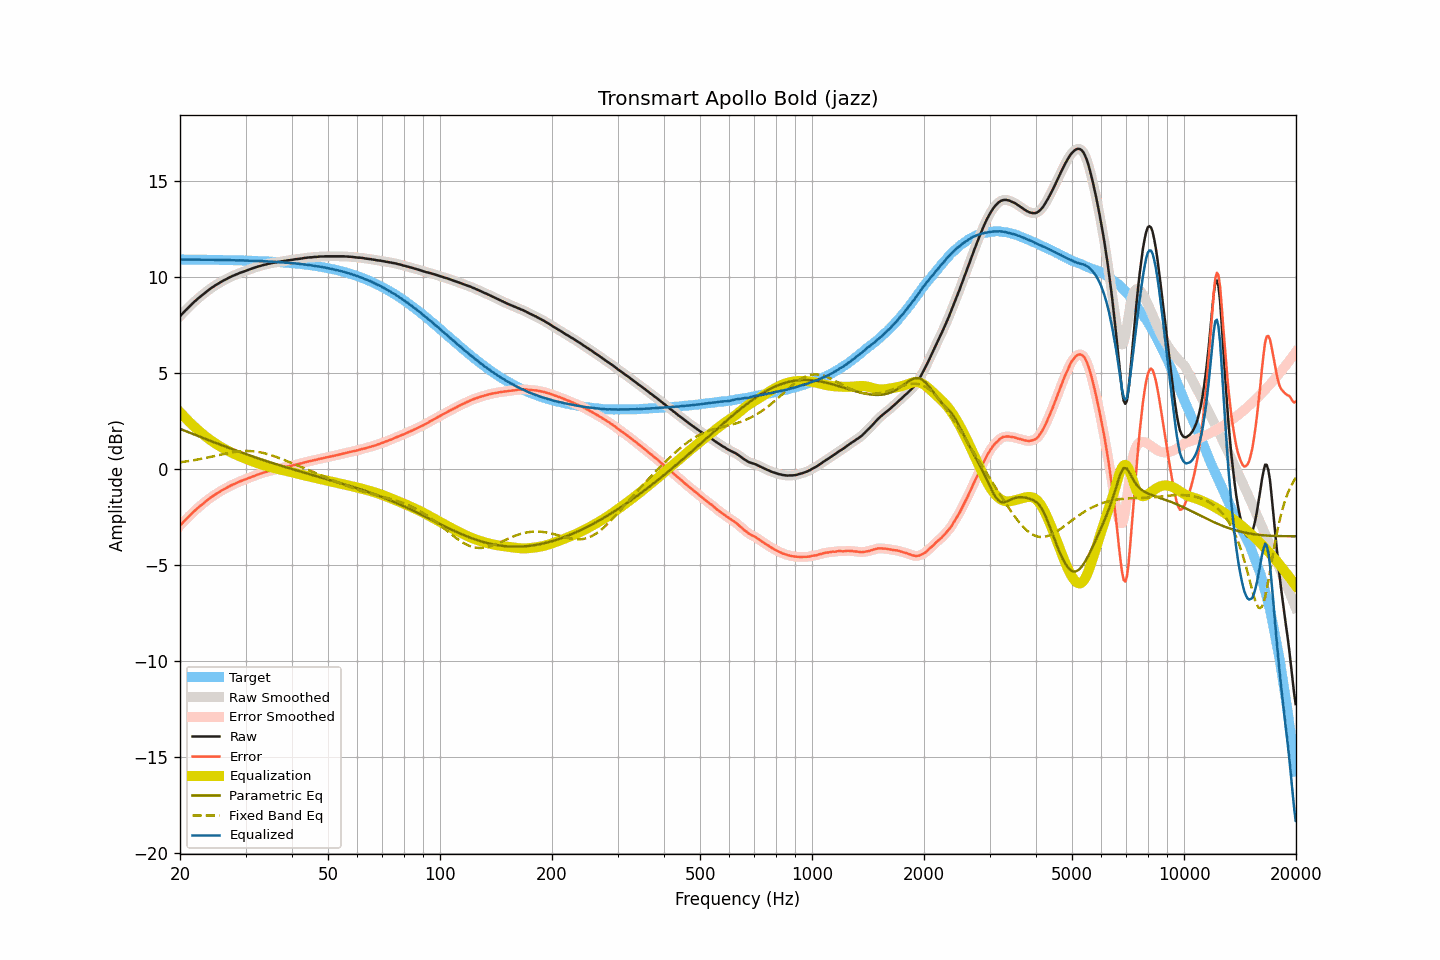

The file beside this chart, header and first rows:
frequency, raw, smoothed, error, error_smoothed, equalization, parametric_eq, fixed_band_eq, equalized_raw, equalized_smoothed, target
20.00, 7.95, 7.95, -2.96, -2.96, 2.96, 2.09, 0.34, 10.91, 10.91, 10.91
20.20, 8.04, 8.04, -2.87, -2.86, 2.86, 2.05, 0.36, 10.91, 10.91, 10.91
20.40, 8.13, 8.13, -2.77, -2.77, 2.77, 2.02, 0.37, 10.91, 10.91, 10.91
20.61, 8.22, 8.22, -2.69, -2.69, 2.69, 1.99, 0.38, 10.91, 10.91, 10.91
20.81, 8.30, 8.31, -2.60, -2.60, 2.60, 1.95, 0.39, 10.90, 10.91, 10.91
21.02, 8.39, 8.39, -2.51, -2.52, 2.51, 1.92, 0.41, 10.91, 10.91, 10.91
21.23, 8.47, 8.47, -2.43, -2.43, 2.43, 1.89, 0.42, 10.90, 10.90, 10.90
21.44, 8.55, 8.55, -2.35, -2.35, 2.35, 1.85, 0.43, 10.90, 10.90, 10.90
21.66, 8.63, 8.63, -2.27, -2.27, 2.27, 1.82, 0.45, 10.90, 10.90, 10.90
21.87, 8.71, 8.71, -2.19, -2.19, 2.19, 1.79, 0.46, 10.91, 10.90, 10.90
22.09, 8.78, 8.79, -2.12, -2.11, 2.12, 1.75, 0.48, 10.90, 10.90, 10.90
22.31, 8.86, 8.86, -2.04, -2.04, 2.04, 1.72, 0.49, 10.90, 10.90, 10.90
22.54, 8.93, 8.93, -1.97, -1.97, 1.97, 1.69, 0.51, 10.90, 10.90, 10.90
22.76, 9.00, 9.00, -1.90, -1.89, 1.89, 1.66, 0.52, 10.90, 10.90, 10.90
22.99, 9.07, 9.07, -1.83, -1.83, 1.82, 1.62, 0.54, 10.90, 10.90, 10.90
23.22, 9.14, 9.14, -1.75, -1.76, 1.76, 1.59, 0.56, 10.90, 10.90, 10.90
23.45, 9.20, 9.21, -1.69, -1.69, 1.69, 1.56, 0.57, 10.89, 10.90, 10.90
23.69, 9.27, 9.27, -1.62, -1.62, 1.62, 1.52, 0.59, 10.90, 10.89, 10.89
23.92, 9.33, 9.33, -1.56, -1.56, 1.56, 1.49, 0.61, 10.89, 10.89, 10.89
24.16, 9.39, 9.39, -1.50, -1.50, 1.50, 1.46, 0.63, 10.89, 10.89, 10.89
24.40, 9.45, 9.45, -1.44, -1.44, 1.44, 1.43, 0.64, 10.89, 10.89, 10.89
24.65, 9.50, 9.51, -1.39, -1.38, 1.38, 1.39, 0.66, 10.89, 10.89, 10.89
24.89, 9.56, 9.56, -1.33, -1.33, 1.33, 1.36, 0.68, 10.89, 10.89, 10.89
25.14, 9.61, 9.61, -1.27, -1.27, 1.27, 1.33, 0.70, 10.89, 10.89, 10.89
25.39, 9.66, 9.66, -1.22, -1.22, 1.22, 1.30, 0.72, 10.88, 10.89, 10.89
25.65, 9.71, 9.71, -1.17, -1.17, 1.17, 1.27, 0.74, 10.88, 10.88, 10.88
25.91, 9.76, 9.76, -1.12, -1.12, 1.12, 1.23, 0.76, 10.88, 10.88, 10.88
26.16, 9.81, 9.81, -1.07, -1.07, 1.07, 1.20, 0.77, 10.89, 10.88, 10.88
26.43, 9.85, 9.85, -1.03, -1.03, 1.03, 1.17, 0.79, 10.88, 10.88, 10.88
26.69, 9.89, 9.90, -0.99, -0.98, 0.98, 1.14, 0.81, 10.87, 10.88, 10.88
26.96, 9.94, 9.94, -0.93, -0.94, 0.94, 1.11, 0.83, 10.88, 10.87, 10.88
27.23, 9.98, 9.98, -0.89, -0.89, 0.89, 1.08, 0.84, 10.88, 10.88, 10.87
27.50, 10.02, 10.02, -0.85, -0.85, 0.85, 1.05, 0.86, 10.87, 10.87, 10.87
27.77, 10.06, 10.06, -0.81, -0.81, 0.81, 1.02, 0.87, 10.87, 10.87, 10.87
28.05, 10.09, 10.10, -0.78, -0.77, 0.77, 0.98, 0.88, 10.86, 10.87, 10.87
28.33, 10.13, 10.13, -0.73, -0.74, 0.73, 0.95, 0.89, 10.87, 10.87, 10.87
28.62, 10.16, 10.17, -0.70, -0.70, 0.70, 0.92, 0.91, 10.86, 10.86, 10.86
28.90, 10.20, 10.20, -0.66, -0.66, 0.66, 0.89, 0.91, 10.87, 10.86, 10.86
29.19, 10.23, 10.23, -0.63, -0.63, 0.63, 0.86, 0.92, 10.86, 10.86, 10.86
29.48, 10.26, 10.26, -0.59, -0.59, 0.60, 0.83, 0.93, 10.86, 10.86, 10.86
29.78, 10.29, 10.29, -0.56, -0.56, 0.56, 0.80, 0.93, 10.85, 10.85, 10.85
30.08, 10.32, 10.32, -0.53, -0.53, 0.53, 0.77, 0.93, 10.85, 10.85, 10.85
30.38, 10.35, 10.35, -0.50, -0.50, 0.50, 0.74, 0.93, 10.85, 10.85, 10.85
30.68, 10.38, 10.38, -0.46, -0.46, 0.46, 0.72, 0.93, 10.85, 10.84, 10.85
30.99, 10.41, 10.41, -0.43, -0.43, 0.43, 0.69, 0.93, 10.84, 10.84, 10.84
31.30, 10.44, 10.44, -0.40, -0.40, 0.40, 0.66, 0.92, 10.84, 10.84, 10.84
31.61, 10.47, 10.47, -0.37, -0.37, 0.37, 0.63, 0.92, 10.84, 10.84, 10.84
31.93, 10.50, 10.50, -0.33, -0.33, 0.34, 0.60, 0.91, 10.84, 10.84, 10.83
32.24, 10.52, 10.53, -0.31, -0.31, 0.31, 0.57, 0.89, 10.83, 10.83, 10.83
32.57, 10.55, 10.55, -0.28, -0.28, 0.28, 0.54, 0.88, 10.83, 10.83, 10.83
32.89, 10.57, 10.58, -0.25, -0.25, 0.25, 0.51, 0.86, 10.82, 10.82, 10.82
33.22, 10.60, 10.60, -0.22, -0.22, 0.22, 0.49, 0.85, 10.82, 10.82, 10.82
33.55, 10.62, 10.62, -0.19, -0.19, 0.19, 0.46, 0.83, 10.82, 10.82, 10.82
33.89, 10.64, 10.64, -0.17, -0.17, 0.17, 0.43, 0.81, 10.81, 10.81, 10.81
34.23, 10.66, 10.66, -0.15, -0.15, 0.14, 0.40, 0.78, 10.81, 10.81, 10.81
34.57, 10.68, 10.68, -0.12, -0.12, 0.12, 0.38, 0.76, 10.80, 10.80, 10.80
34.92, 10.70, 10.70, -0.10, -0.10, 0.10, 0.35, 0.73, 10.80, 10.80, 10.80
35.27, 10.72, 10.72, -0.07, -0.07, 0.08, 0.32, 0.71, 10.80, 10.80, 10.79
35.62, 10.73, 10.74, -0.06, -0.05, 0.05, 0.30, 0.68, 10.79, 10.79, 10.79
35.97, 10.75, 10.75, -0.03, -0.03, 0.03, 0.27, 0.65, 10.79, 10.78, 10.78
... 635 more rows
